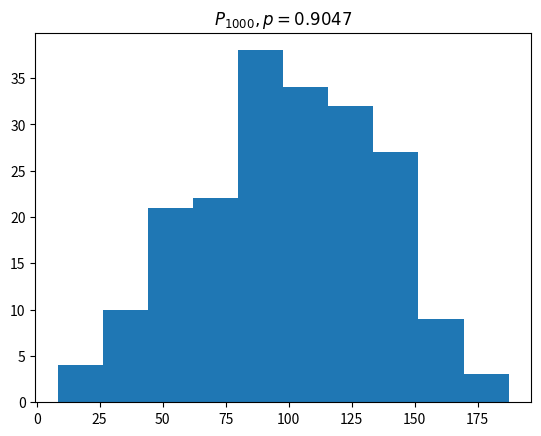
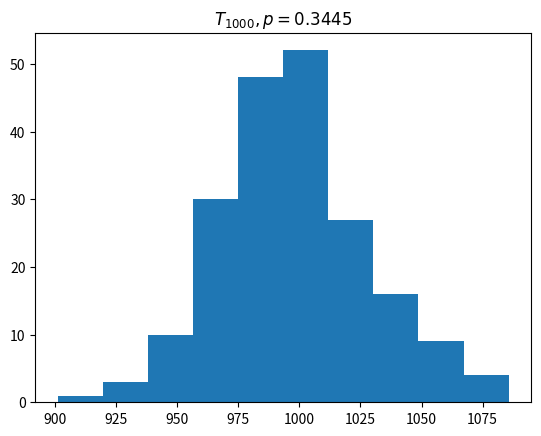
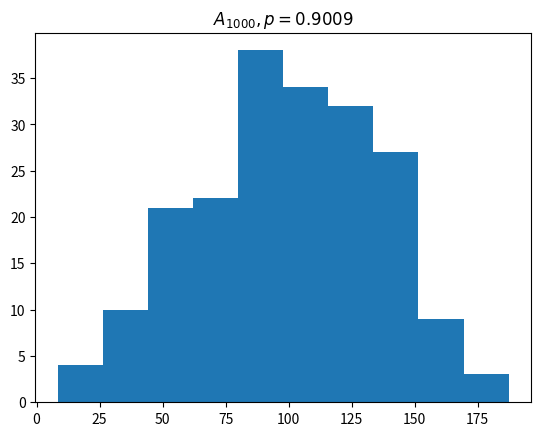
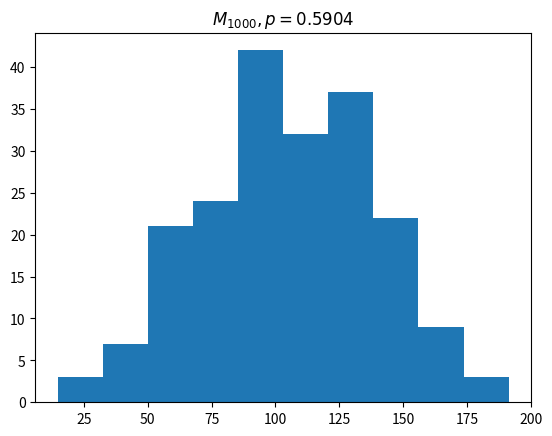
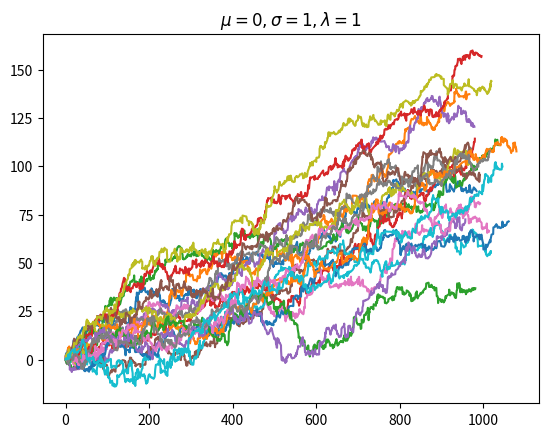
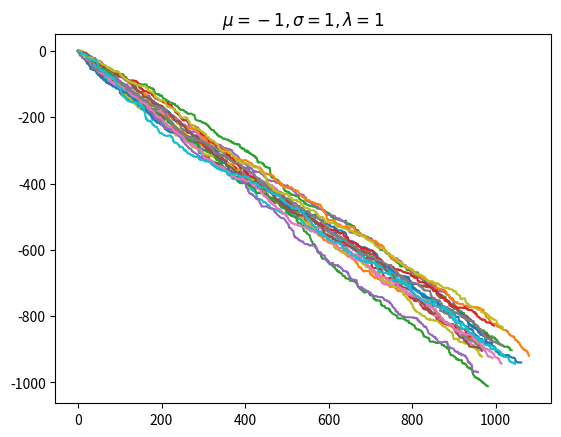
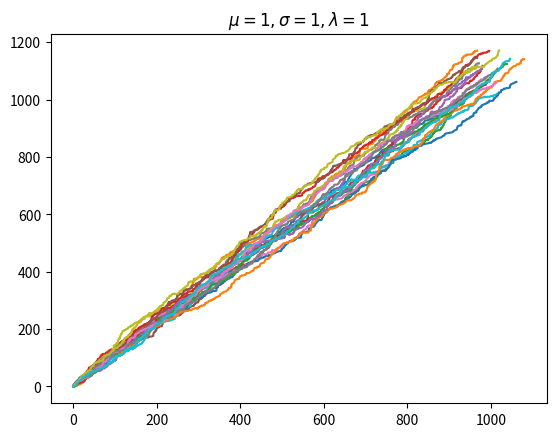
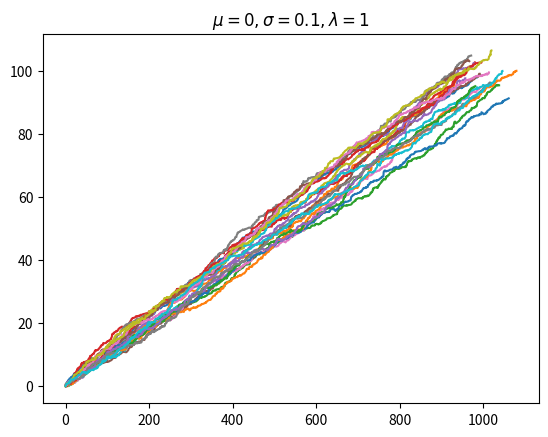
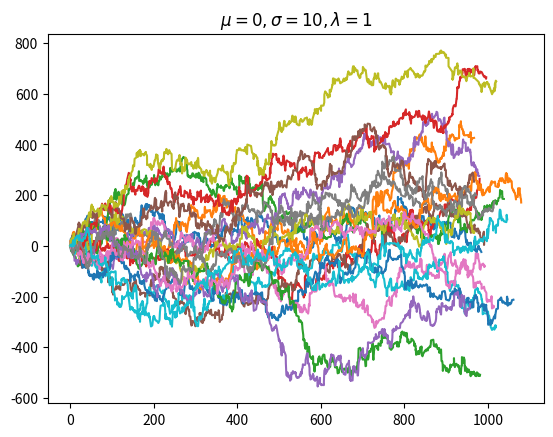
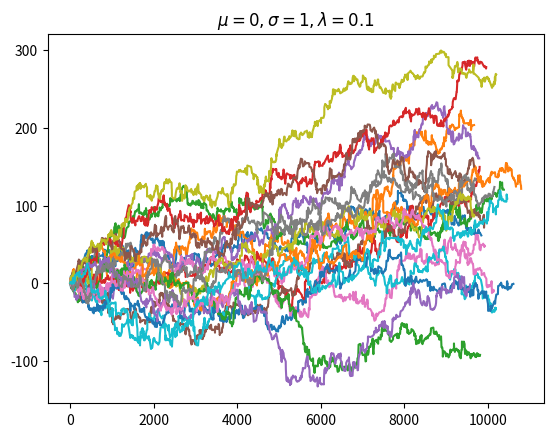
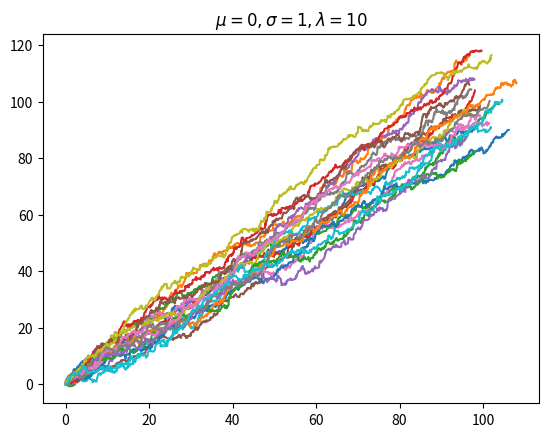
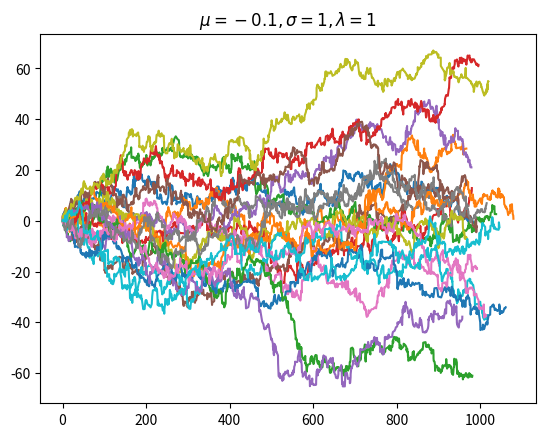

These charts were generated, in order, by the following Python code:
import math

import matplotlib.pyplot as plt
import numpy as np
import scipy.stats as st


def simulate(rng, N, mu, sigma, lam, y_dist, limit=math.inf):
    phi1 = math.sqrt(mu ** 2 / sigma ** 4 + 2 * lam / sigma ** 2) - mu / sigma ** 2
    phi2 = math.sqrt(mu ** 2 / sigma ** 4 + 2 * lam / sigma ** 2) + mu / sigma ** 2

    t = np.zeros(N)
    p = np.zeros(N)
    v = np.zeros(N)
    w = np.zeros(N)
    a = np.zeros(N)
    y = np.zeros(N)
    m = np.zeros(N)

    for i in range(1, N):
        # Advance time
        dt = rng.exponential(1 / lam)
        t[i] = t[i - 1] + dt

        # Step 1
        v[i] = rng.exponential(1 / phi1)
        w[i] = rng.exponential(1 / phi2)

        # Step 2
        y[i] = y_dist()

        # Step 3
        p[i] = a[i - 1] + (v[i] - w[i])
        a[i] = p[i] + y[i]
        m[i] = max(m[i - 1], a[i - 1] + v[i], a[i])

        if m[i] > limit:
            break

    return i, t, p, a, m


def printSimulate(N, mu, sigma, lam, y_dist, n, limit=math.inf, seed=3017):
    rng = np.random.default_rng(seed)
    for i in range(n):
        _, t, p, a, m = simulate(rng, N, mu, sigma, lam, y_dist)
        T[i, :] = t
        P[i, :] = p
        A[i, :] = a
        M[i, :] = m
    plt.figure()
    for i in range(n):
        plt.plot(T[i, :], A[i, :])
    plt.title(f"$\\mu = {mu}, \\sigma = {sigma}, \\lambda = {lam} $")


if __name__ == "__main__":

    # %% Demo a single simulation
    rng = np.random.default_rng(3017)
    _, t, p, a, m = simulate(rng, 1000, 1, 1, 1, lambda: rng.exponential(0.1))

    # %% Display simulation
    # plt.figure(1, clear=True)
    # plt.plot(t, a, drawstyle="steps-post")
    # plt.plot(t, p, "o")
    # plt.plot(t, m, "--", drawstyle="steps-pre")
    # plt.legend(["$A_i$", "$P_i$", "$M_i$"])
    # plt.xlabel("$T_i$")

    # %% Simulate 100 realisations
    rng = np.random.default_rng(3017)
    n = 200
    N = 1000
    T = np.zeros((n, N))
    P = np.zeros((n, N))
    A = np.zeros((n, N))
    M = np.zeros((n, N))

    for i in range(n):
        # _, t, p, a, m = simulate(rng, N, 0, 1, 1, lambda: rng.normal(0, 1))
        _, t, p, a, m = simulate(rng, N, 0, 1, 1, lambda: rng.exponential(0.1))
        T[i, :] = t
        P[i, :] = p
        A[i, :] = a
        M[i, :] = m
    Tl = T[:, -1]
    Pl = P[:, -1]
    Al = A[:, -1]
    Ml = M[:, -1]

    # %% Display simulation
    plt.figure(1, clear=True)
    plt.hist(Pl)
    st.kstest(Pl, "norm")[1]
    plt.title(
        f"$P_{{{N}}}, p = {st.kstest((Pl-np.mean(Pl))/np.std(Pl), 'norm')[1]:.4}$"
    )
    plt.figure(2, clear=True)
    plt.hist(Tl)
    plt.title(
        f"$T_{{{N}}}, p = {st.kstest((Tl-np.mean(Tl))/np.std(Tl), 'norm')[1]:.4}$"
    )
    plt.figure(3, clear=True)
    plt.hist(Al)
    plt.title(
        f"$A_{{{N}}}, p = {st.kstest((Al-np.mean(Al))/np.std(Al), 'norm')[1]:.4}$"
    )
    plt.figure(4, clear=True)
    plt.hist(Ml)
    plt.title(
        f"$M_{{{N}}}, p = {st.kstest((Ml-np.mean(Ml))/np.std(Ml), 'norm')[1]:.4}$"
    )
    f = lambda: rng.exponential(0.1)
    n = 20
    N = 1000
    printSimulate(N, 0, 1, 1, f, n)
    printSimulate(N, -1, 1, 1, f, n)
    printSimulate(N, 1, 1, 1, f, n)
    printSimulate(N, 0, 0.1, 1, f, n)
    printSimulate(N, 0, 10, 1, f, n)
    printSimulate(N, 0, 1, 0.1, f, n)
    printSimulate(N, 0, 1, 10, f, n)
    printSimulate(N, -0.1, 1, 1, f, n)
    plt.show()
